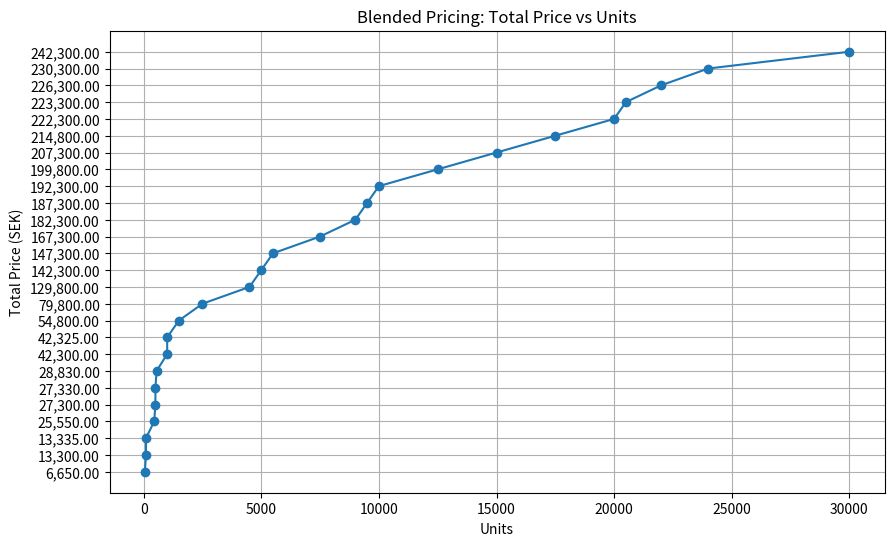

Here is the Python script that generated this plot:
import pandas as pd
import matplotlib.pyplot as plt

# Defining the tiers with upper bounds and unit prices
tiers = [
    (100, 133),
    (500, 35),
    (1000, 30),
    (5000, 25),
    (10000, 10),
    (20000, 3),
    (float('inf'), 2)
]

# Function to calculate total price based on blended pricing
def calculate_total_price(units, tiers):
    total_price = 0
    remaining_units = units
    previous_upper_bound = 0
    
    for upper_bound, price_per_unit in tiers:
        if remaining_units > 0:
            units_in_tier = min(upper_bound - previous_upper_bound, remaining_units)
            total_price += units_in_tier * price_per_unit
            remaining_units -= units_in_tier
            previous_upper_bound = upper_bound
        else:
            break
    
    return f"{total_price:,.2f}"

# Initialize example units and calculate total price
example_units = [50, 100, 101, 450, 500, 501, 551, 1000, 1001, 1500, 2500, 4500, 5000, 5500, 7500, 9000, 9500, 10000, 12500, 15000, 17500, 20000, 20500, 22000, 24000, 30000]
example_prices = [calculate_total_price(units, tiers) for units in example_units]
print(example_prices)

# Create DataFrame for display
df_blended = pd.DataFrame({
    "Units": example_units,
    "Total Price (SEK)": example_prices
})
print(f"\n{df_blended.to_string(index=False)}")

# Plotting the data
plt.figure(figsize=(10, 6))
plt.plot(df_blended["Units"], df_blended["Total Price (SEK)"], marker='o')
plt.title("Blended Pricing: Total Price vs Units")
plt.xlabel("Units")
plt.ylabel("Total Price (SEK)")
plt.grid(True)
plt.show()

